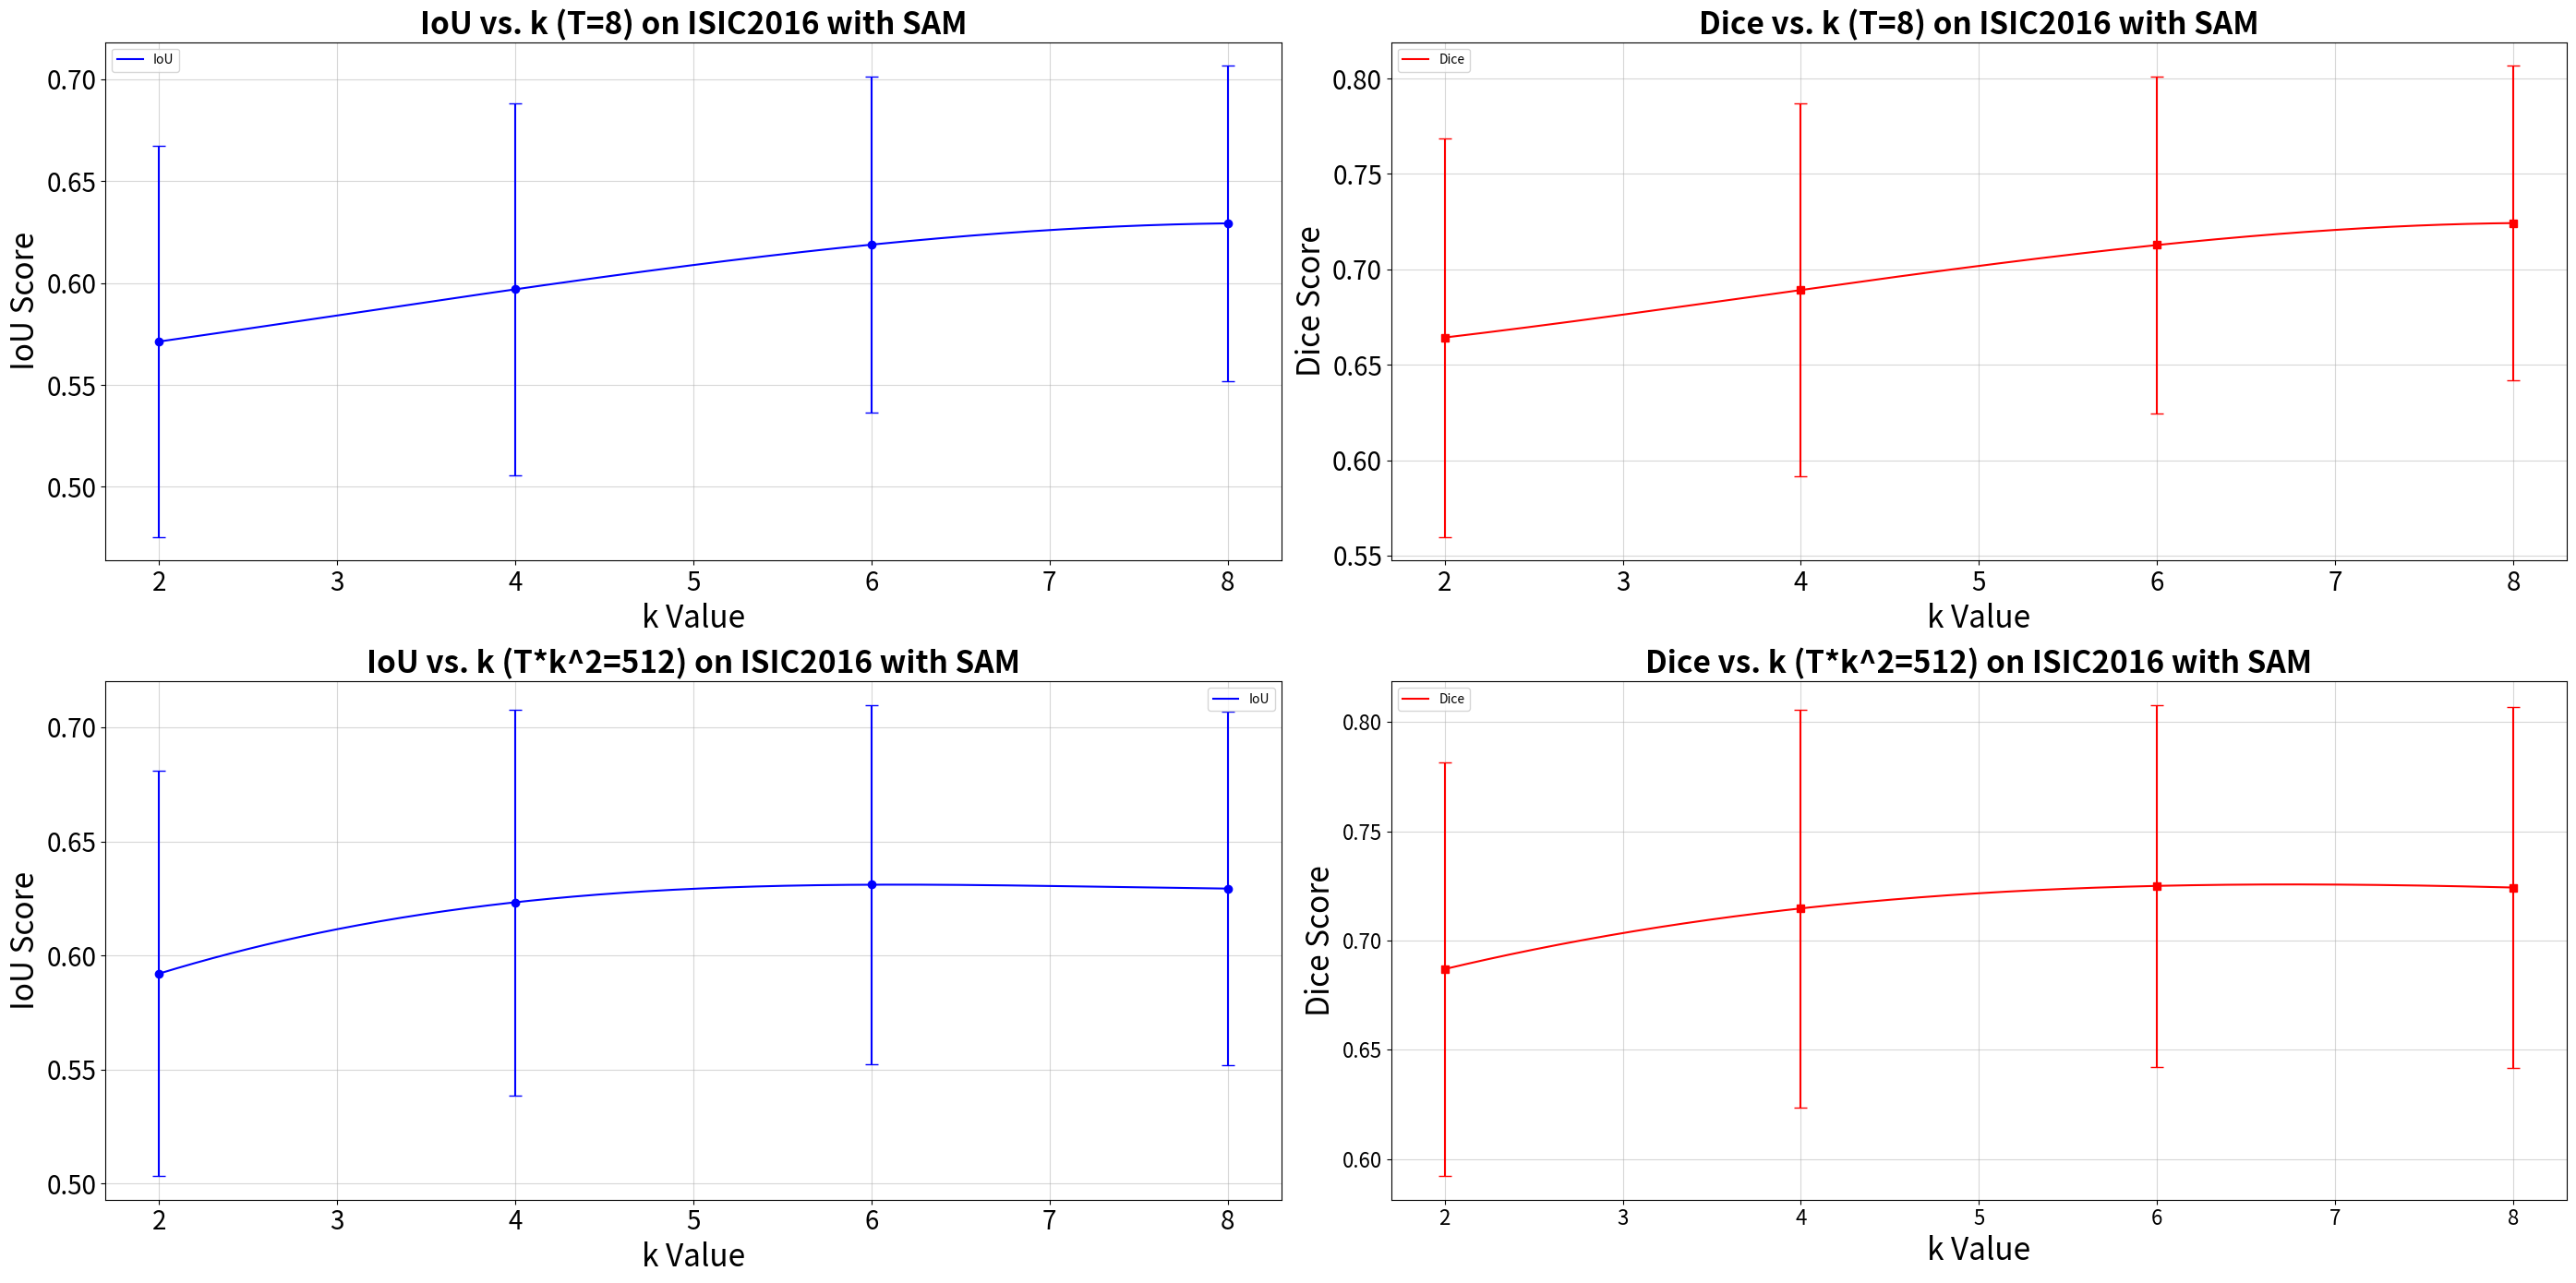

Write the Python code that produced this figure.
import matplotlib.pyplot as plt
import numpy as np
from scipy.interpolate import make_interp_spline

# Data: k value, T * K^2, IoU±variance, Dice±variance
data = [
    (2, 32, "0.5712974096604045,0.0091865912", "0.6642553071708625,0.010915174"),
    (2, 512, "0.592026063515026,0.007873285", "0.6869177658838289,0.008971774"),
    (4, 128, "0.596928427666561,0.008340874", "0.6891852826927265,0.009557461"),
    (4, 512, "0.6232896041172539,0.007149501", "0.7146852388446996,0.008285605"),
    (6, 288, "0.618845405061446,0.006759322", "0.71271455193154,0.007777963"),
    (6, 512, "0.6310019119527762,0.006211777", "0.7249789287522597,0.006861101"),
    (8, 512, "0.6292980829847351,0.005984289", "0.7242277990776765,0.00680326")
]

def parse_data(raw_data):
    k_values, params, iou_means, iou_stds, dice_means, dice_stds = [], [], [], [], [], []
    for k, param, iou_str, dice_str in raw_data:
        k_values.append(k)
        params.append(param)
        iou_mean, iou_var = map(float, iou_str.split(','))
        dice_mean, dice_var = map(float, dice_str.split(','))
        iou_means.append(iou_mean)
        iou_stds.append(np.sqrt(iou_var))
        dice_means.append(dice_mean)
        dice_stds.append(np.sqrt(dice_var))
    return (np.array(k_values), np.array(params), np.array(iou_means), 
            np.array(iou_stds), np.array(dice_means), np.array(dice_stds))

# --- Data for T=8 ---
data_t8 = [d for d in data if d[1] / (d[0]**2) == 8]
k_t8, _, iou_t8, iou_std_t8, dice_t8, dice_std_t8 = parse_data(data_t8)

# --- Data for T*K^2=512 ---
data_tk512 = [d for d in data if d[1] == 512]
k_tk512, _, iou_tk512, iou_std_tk512, dice_tk512, dice_std_tk512 = parse_data(data_tk512)

def create_smooth_curve(x, y):
    if len(x) > 3:
        x_smooth = np.linspace(x.min(), x.max(), 300)
        spline = make_interp_spline(x, y, k=3)
        y_smooth = spline(x_smooth)
        return x_smooth, y_smooth
    return x, y

# Create smooth curves
k_smooth_t8, iou_smooth_t8 = create_smooth_curve(k_t8, iou_t8)
_, dice_smooth_t8 = create_smooth_curve(k_t8, dice_t8)

k_smooth_tk512, iou_smooth_tk512 = create_smooth_curve(k_tk512, iou_tk512)
_, dice_smooth_tk512 = create_smooth_curve(k_tk512, dice_tk512)


# --- Plotting ---
fig, ((ax1, ax2), (ax3, ax4)) = plt.subplots(2, 2, figsize=(28, 14))

# Subplot 1: IoU for T=8
ax1.plot(k_smooth_t8, iou_smooth_t8, color='blue', label='IoU')
ax1.errorbar(k_t8, iou_t8, yerr=iou_std_t8, fmt='o', color='blue', capsize=5)
ax1.set_title('IoU vs. k (T=8) on ISIC2016 with SAM', fontsize=24, fontweight='bold')
ax1.set_xlabel('k Value', fontsize=24)
ax1.set_ylabel('IoU Score', fontsize=24)
ax1.grid(True, alpha=0.5)
ax1.legend()
ax1.tick_params(axis='both', which='major', labelsize=20)

# Subplot 2: Dice for T=8
ax2.plot(k_smooth_t8, dice_smooth_t8, color='red', label='Dice')
ax2.errorbar(k_t8, dice_t8, yerr=dice_std_t8, fmt='s', color='red', capsize=5)
ax2.set_title('Dice vs. k (T=8) on ISIC2016 with SAM', fontsize=24, fontweight='bold')
ax2.set_xlabel('k Value', fontsize=24)
ax2.set_ylabel('Dice Score', fontsize=24)
ax2.grid(True, alpha=0.5)
ax2.legend()
ax2.tick_params(axis='both', which='major', labelsize=20)

# Subplot 3: IoU for T*k^2=512
ax3.plot(k_smooth_tk512, iou_smooth_tk512, color='blue', label='IoU')
ax3.errorbar(k_tk512, iou_tk512, yerr=iou_std_tk512, fmt='o', color='blue', capsize=5)
ax3.set_title('IoU vs. k (T*k^2=512) on ISIC2016 with SAM', fontsize=24, fontweight='bold')
ax3.set_xlabel('k Value', fontsize=24)
ax3.set_ylabel('IoU Score', fontsize=24)
ax3.grid(True, alpha=0.5)
ax3.legend()
ax3.tick_params(axis='both', which='major', labelsize=20)

# Subplot 4: Dice for T*k^2=512
ax4.plot(k_smooth_tk512, dice_smooth_tk512, color='red', label='Dice')
ax4.errorbar(k_tk512, dice_tk512, yerr=dice_std_tk512, fmt='s', color='red', capsize=5)
ax4.set_title('Dice vs. k (T*k^2=512) on ISIC2016 with SAM', fontsize=24, fontweight='bold')
ax4.set_xlabel('k Value', fontsize=24)
ax4.set_ylabel('Dice Score', fontsize=24)
ax4.grid(True, alpha=0.5)
ax4.legend()
ax4.tick_params(axis='both', which='major', labelsize=16)

plt.tight_layout()
plt.savefig('iou_dice_curves_by_conditions.png', dpi=300)
print("Chart saved as iou_dice_curves_by_conditions.png")
